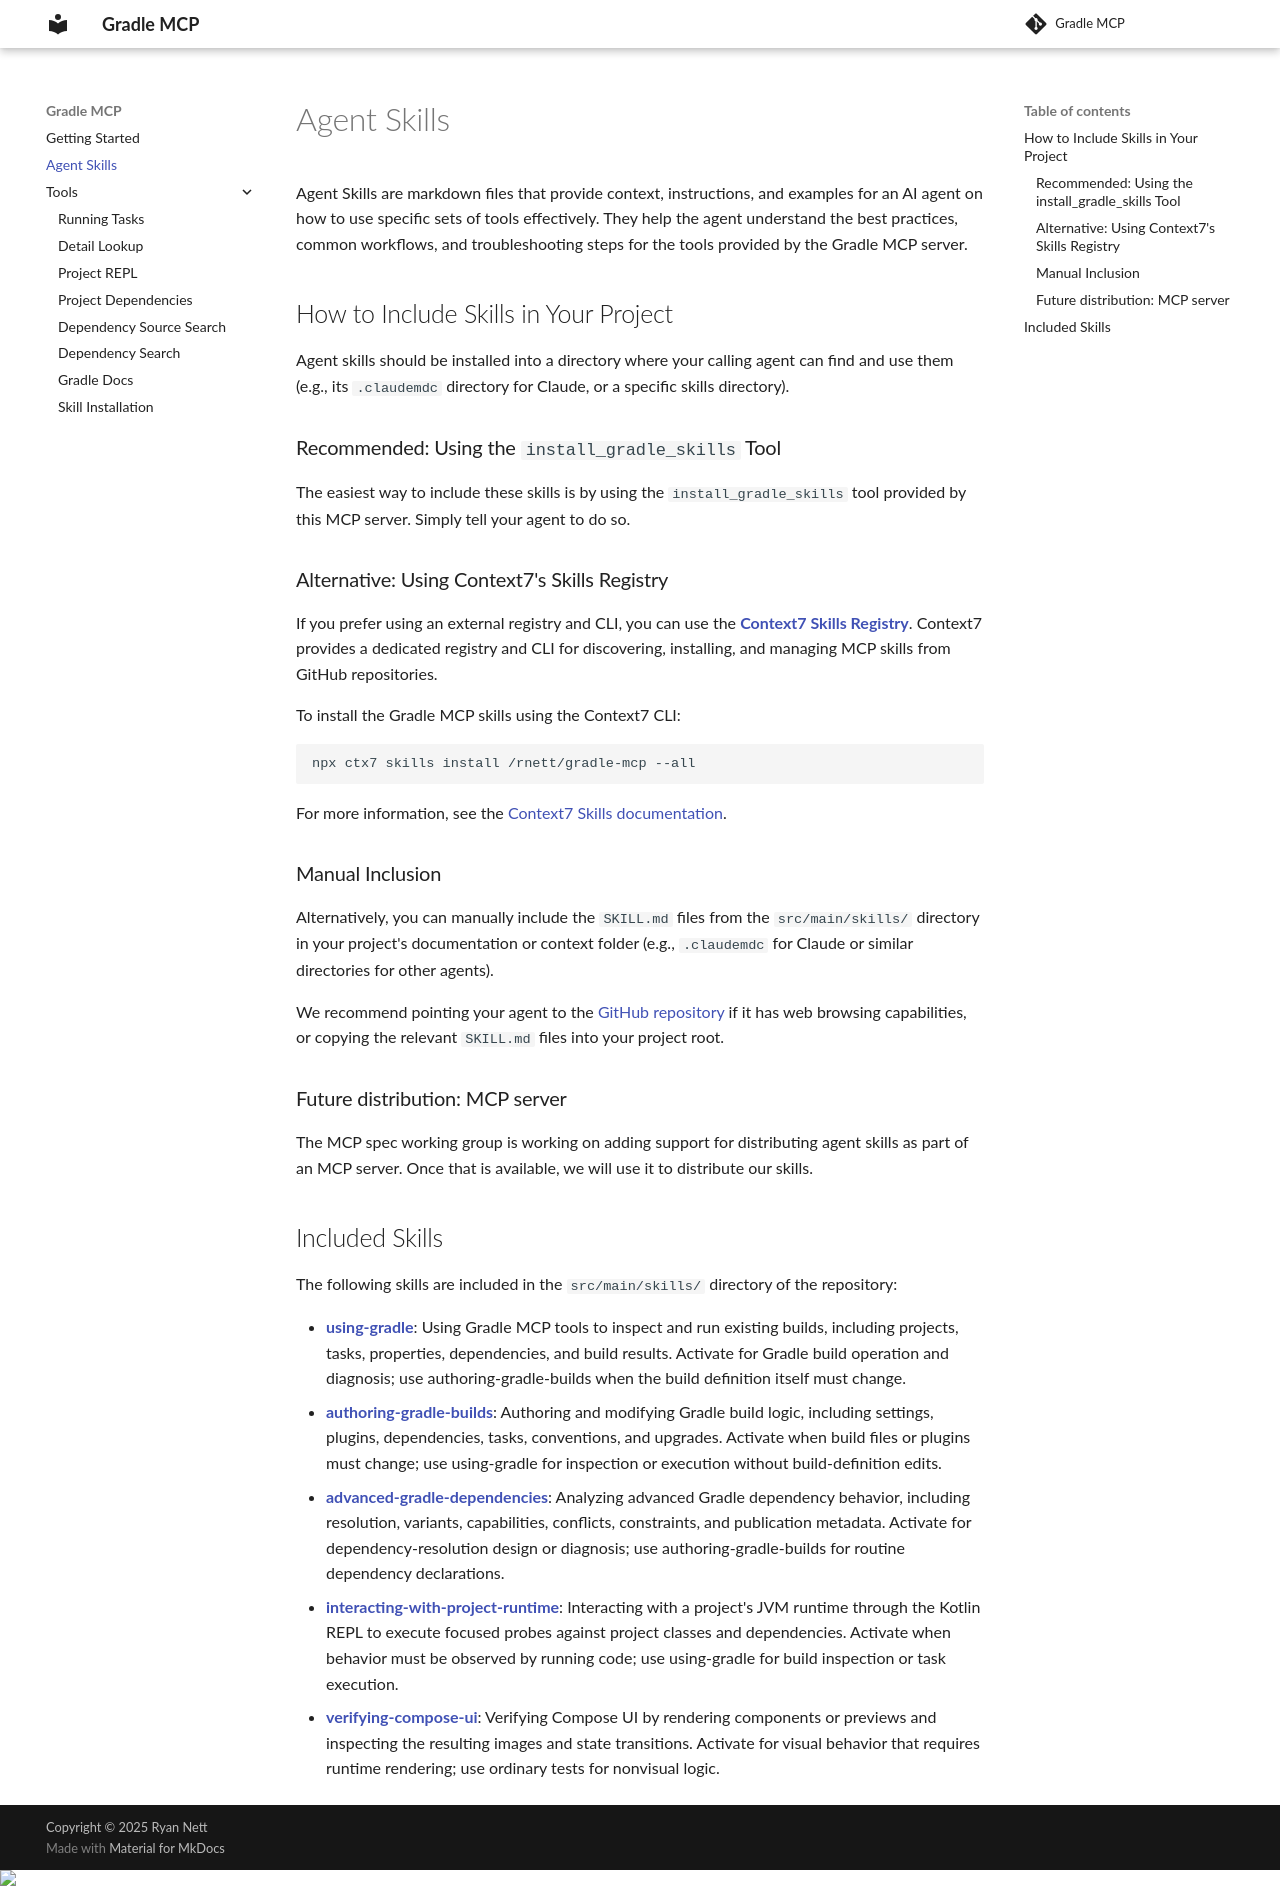

repository: rnett/gradle-mcp · page: 0.0.17-SNAPSHOT/skills/index.html · generator: mkdocs

# Agent Skills

<!-- 
NOTE: The descriptions in this file are intended for human users to understand what each skill provides. 
The authoritative, persuasive descriptions used by AI agents are found in the `SKILL.md` files themselves.
-->

Agent Skills are markdown files that provide context, instructions, and examples for an AI agent on how to use specific sets of tools effectively. They help the agent understand the best practices, common workflows, and troubleshooting
steps for the tools provided by the Gradle MCP server.

## How to Include Skills in Your Project

Agent skills should be installed into a directory where your calling agent can find and use them (e.g., its `.claudemdc` directory for Claude, or a specific skills directory).

### Recommended: Using the `install_gradle_skills` Tool

The easiest way to include these skills is by using the `install_gradle_skills` tool provided by this MCP server.
Simply tell your agent to do so.

### Alternative: Using Context7's Skills Registry

If you prefer using an external registry and CLI, you can use the **[Context7 Skills Registry](https://context7.com/skills)**.
Context7 provides a dedicated registry and CLI for discovering, installing, and managing MCP skills from GitHub repositories.

To install the Gradle MCP skills using the Context7 CLI:

```shell
npx ctx7 skills install /rnett/gradle-mcp --all
```

For more information, see the [Context7 Skills documentation](https://context7.com/docs/skills).

### Manual Inclusion

Alternatively, you can manually include the `SKILL.md` files from the `src/main/skills/` directory in your project's documentation or context folder (e.g., `.claudemdc` for Claude or similar directories for other agents).

We recommend pointing your agent to the [GitHub repository](https://github.com/rnett/gradle-mcp/tree/main/src/main/skills) if it has web browsing capabilities, or copying the relevant `SKILL.md` files into your project root.

### Future distribution: MCP server

The MCP spec working group is working on adding support for distributing agent skills as part of an MCP server.
Once that is available, we will use it to distribute our skills.

## Included Skills

The following skills are included in the `src/main/skills/` directory of the repository:

[//]: # (<<SKILLS_LIST_START>>)

* **[using-gradle](https://github.com/rnett/gradle-mcp/blob/main/src/main/skills/using-gradle/SKILL.md)**: Using Gradle MCP tools to inspect and run existing builds, including projects, tasks, properties, dependencies, and build results. Activate for Gradle build operation and diagnosis; use authoring-gradle-builds when the build definition itself must change.
* **[authoring-gradle-builds](https://github.com/rnett/gradle-mcp/blob/main/src/main/skills/authoring-gradle-builds/SKILL.md)**: Authoring and modifying Gradle build logic, including settings, plugins, dependencies, tasks, conventions, and upgrades. Activate when build files or plugins must change; use using-gradle for inspection or execution without build-definition edits.
* **[advanced-gradle-dependencies](https://github.com/rnett/gradle-mcp/blob/main/src/main/skills/advanced-gradle-dependencies/SKILL.md)**: Analyzing advanced Gradle dependency behavior, including resolution, variants, capabilities, conflicts, constraints, and publication metadata. Activate for dependency-resolution design or diagnosis; use authoring-gradle-builds for routine dependency declarations.
* **[interacting-with-project-runtime](https://github.com/rnett/gradle-mcp/blob/main/src/main/skills/interacting-with-project-runtime/SKILL.md)**: Interacting with a project's JVM runtime through the Kotlin REPL to execute focused probes against project classes and dependencies. Activate when behavior must be observed by running code; use using-gradle for build inspection or task execution.
* **[verifying-compose-ui](https://github.com/rnett/gradle-mcp/blob/main/src/main/skills/verifying-compose-ui/SKILL.md)**: Verifying Compose UI by rendering components or previews and inspecting the resulting images and state transitions. Activate for visual behavior that requires runtime rendering; use ordinary tests for nonvisual logic.

[//]: # (<<SKILLS_LIST_END>>)
